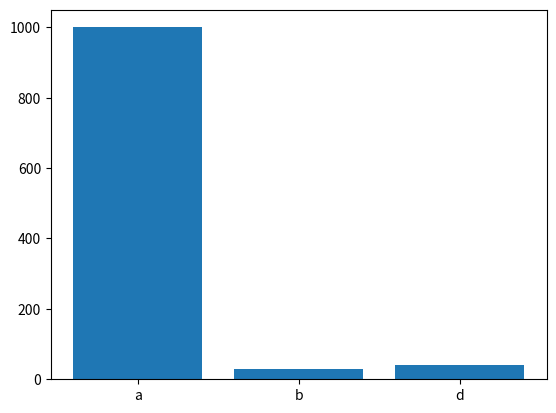
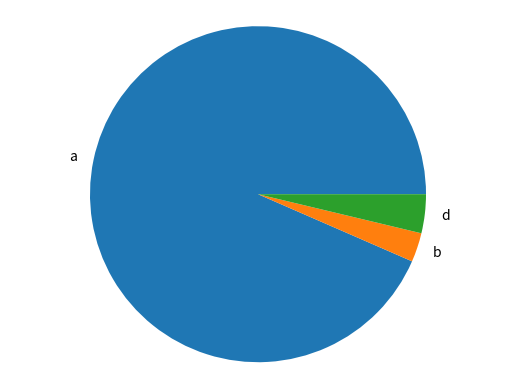

The matplotlib source for these figures, in order:
import matplotlib.pyplot as plt


def genera_grafico_barras(labels, values):
    # Estas son herramientas del modulo pyplot
    # fig se encarga de la parte visual
    # Ax se encarga de las cordenadas de la grafica
    fig, ax = plt.subplots()
    # Bar se encarga de la parte de las barras dentro de grafica
    ax.bar(labels, values)
    plt.show()


def genera_grafico_circular(labels, values):
    fig, ax = plt.subplots()
    # En el caso de los graficos circulares o de torta, es necesario espesificar el parametro labels
    ax.pie(values, labels=labels)
    # pie se encarga de los graficos circulares o de torta
    # equal se encara de central la grafica
    ax.axis('equal')
    plt.show()


if __name__ == '__main__':
    labels = ['a', 'b', 'd']
    values = [1000, 30, 40]
    genera_grafico_barras(labels, values)
    genera_grafico_circular(labels, values)
